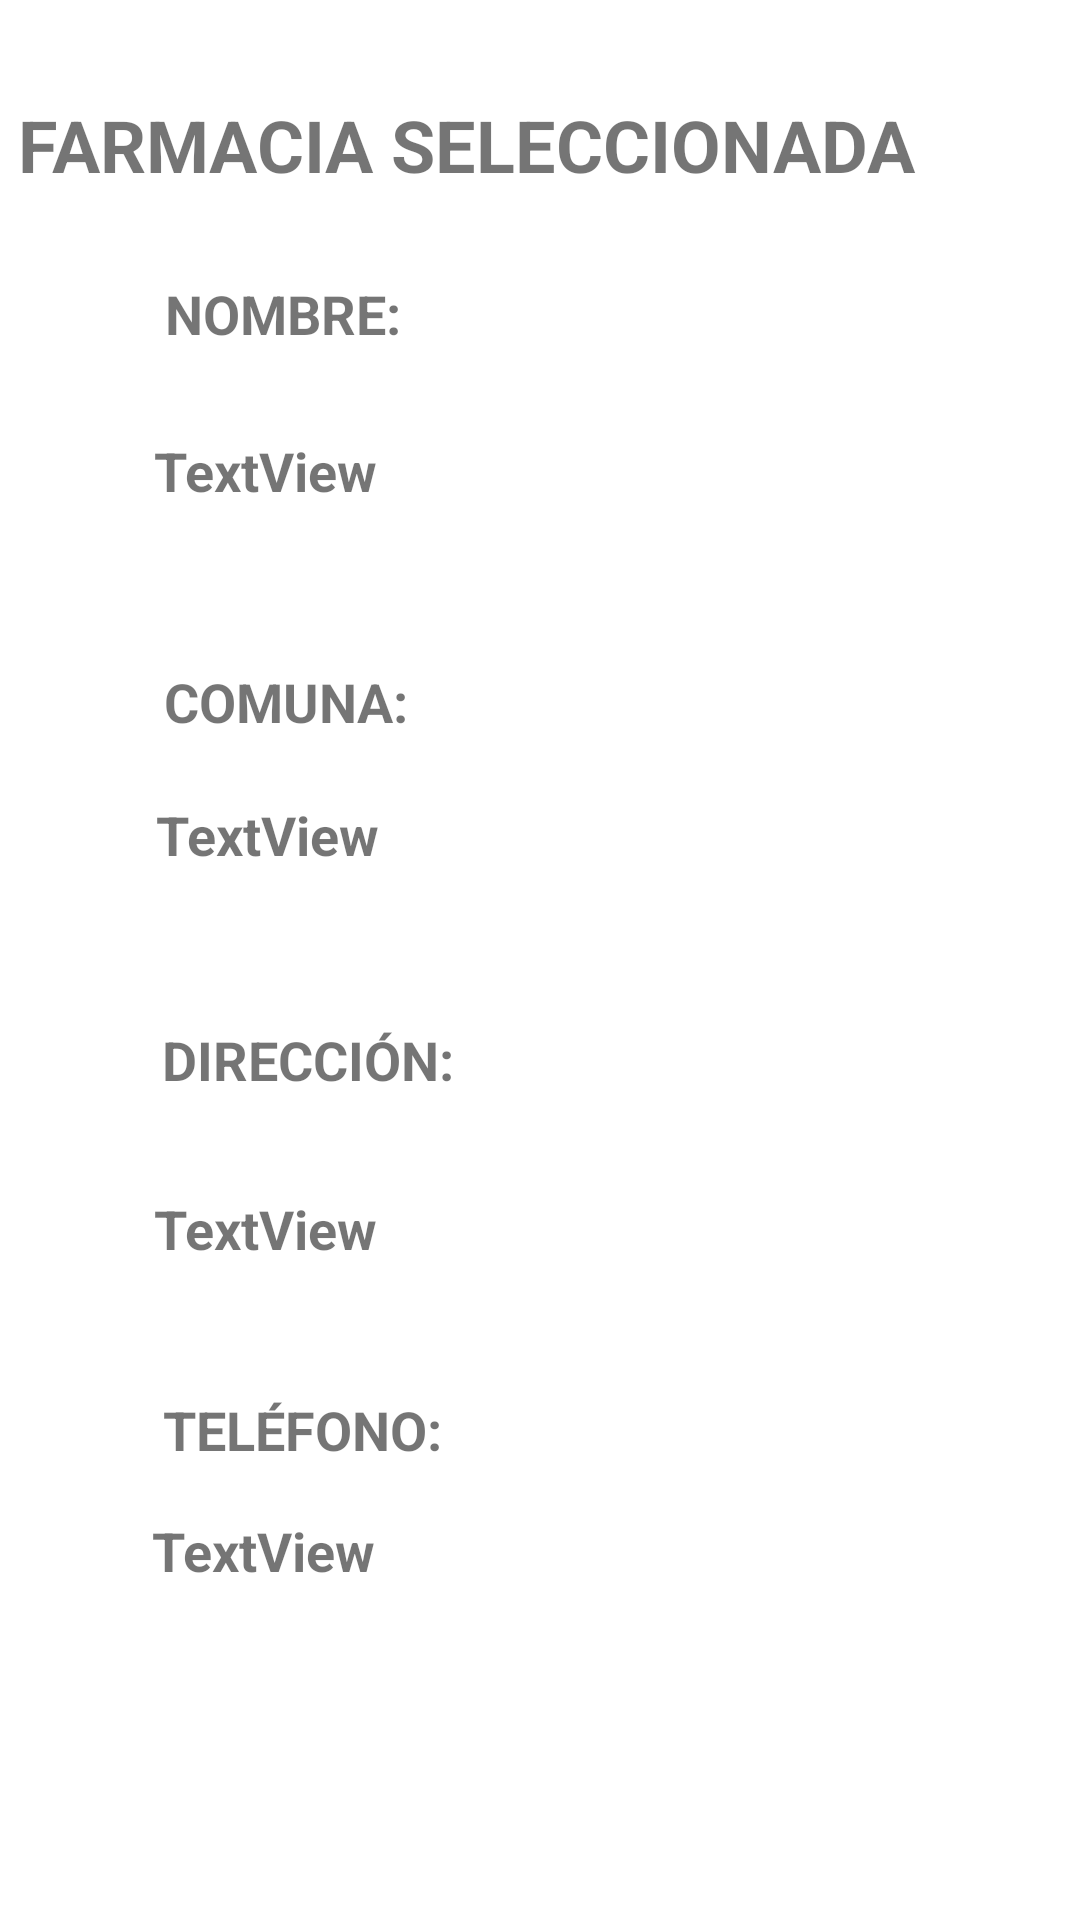

The Android layout XML behind this screen, and the referenced resources:
<!-- AndroidManifest.xml: application theme Theme.FarmacyLocation -->
<!-- res/layout/fragment_second.xml -->
<?xml version="1.0" encoding="utf-8"?>
<androidx.constraintlayout.widget.ConstraintLayout xmlns:android="http://schemas.android.com/apk/res/android"
    xmlns:app="http://schemas.android.com/apk/res-auto"
    xmlns:tools="http://schemas.android.com/tools"
    android:layout_width="match_parent"
    android:layout_height="match_parent"
    android:background="#FFFFFF"
    tools:context=".ui.SecondFragment">

    <Button
        android:id="@+id/button_second"
        android:layout_width="wrap_content"
        android:layout_height="wrap_content"
        android:layout_marginTop="32dp"
        android:layout_marginEnd="89dp"
        android:layout_marginBottom="142dp"
        android:text="VOLVER"
        app:layout_constraintBottom_toBottomOf="parent"
        app:layout_constraintEnd_toEndOf="parent"
        app:layout_constraintTop_toBottomOf="@+id/textVTelefono" />

    <TextView
        android:id="@+id/textView"
        android:layout_width="wrap_content"
        android:layout_height="wrap_content"
        android:layout_marginTop="28dp"
        android:text="NOMBRE:"
        android:textSize="18sp"
        android:textStyle="bold"
        app:layout_constraintEnd_toEndOf="parent"
        app:layout_constraintHorizontal_bias="0.195"
        app:layout_constraintStart_toStartOf="parent"
        app:layout_constraintTop_toBottomOf="@+id/textView3" />

    <TextView
        android:id="@+id/textVName"
        android:layout_width="180dp"
        android:layout_height="49dp"
        android:layout_marginTop="28dp"
        android:text="TextView"
        android:textSize="18sp"
        android:textStyle="bold"
        app:layout_constraintEnd_toEndOf="parent"
        app:layout_constraintHorizontal_bias="0.285"
        app:layout_constraintStart_toStartOf="parent"
        app:layout_constraintTop_toBottomOf="@+id/textView" />

    <TextView
        android:id="@+id/textView3"
        android:layout_width="wrap_content"
        android:layout_height="wrap_content"
        android:layout_marginStart="32dp"
        android:layout_marginTop="32dp"
        android:layout_marginEnd="81dp"
        android:text="FARMACIA SELECCIONADA"
        android:textSize="24sp"
        android:textStyle="bold"
        app:layout_constraintEnd_toEndOf="parent"
        app:layout_constraintStart_toStartOf="parent"
        app:layout_constraintTop_toTopOf="parent" />

    <TextView
        android:id="@+id/textView4"
        android:layout_width="wrap_content"
        android:layout_height="wrap_content"
        android:layout_marginTop="28dp"
        android:text="COMUNA:"
        android:textSize="18sp"
        android:textStyle="bold"
        app:layout_constraintEnd_toEndOf="parent"
        app:layout_constraintHorizontal_bias="0.197"
        app:layout_constraintStart_toStartOf="parent"
        app:layout_constraintTop_toBottomOf="@+id/textVName" />

    <TextView
        android:id="@+id/textVComuna"
        android:layout_width="168dp"
        android:layout_height="47dp"
        android:layout_marginTop="20dp"
        android:text="TextView"
        android:textSize="18sp"
        android:textStyle="bold"
        app:layout_constraintEnd_toEndOf="parent"
        app:layout_constraintHorizontal_bias="0.271"
        app:layout_constraintStart_toStartOf="parent"
        app:layout_constraintTop_toBottomOf="@+id/textView4" />

    <TextView
        android:id="@+id/textView6"
        android:layout_width="wrap_content"
        android:layout_height="wrap_content"
        android:layout_marginTop="28dp"
        android:text="DIRECCIÓN:"
        android:textSize="18sp"
        android:textStyle="bold"
        app:layout_constraintEnd_toEndOf="parent"
        app:layout_constraintHorizontal_bias="0.206"
        app:layout_constraintStart_toStartOf="parent"
        app:layout_constraintTop_toBottomOf="@+id/textVComuna" />

    <TextView
        android:id="@+id/textVAddress"
        android:layout_width="167dp"
        android:layout_height="51dp"
        android:layout_marginTop="32dp"
        android:text="TextView"
        android:textSize="18sp"
        android:textStyle="bold"
        app:layout_constraintEnd_toEndOf="parent"
        app:layout_constraintHorizontal_bias="0.266"
        app:layout_constraintStart_toStartOf="parent"
        app:layout_constraintTop_toBottomOf="@+id/textView6" />

    <TextView
        android:id="@+id/textView8"
        android:layout_width="wrap_content"
        android:layout_height="wrap_content"
        android:layout_marginTop="16dp"
        android:text="TELÉFONO:"
        android:textSize="18sp"
        android:textStyle="bold"
        app:layout_constraintEnd_toEndOf="parent"
        app:layout_constraintHorizontal_bias="0.203"
        app:layout_constraintStart_toStartOf="parent"
        app:layout_constraintTop_toBottomOf="@+id/textVAddress" />

    <TextView
        android:id="@+id/textVTelefono"
        android:layout_width="177dp"
        android:layout_height="46dp"
        android:layout_marginTop="16dp"
        android:text="TextView"
        android:textSize="18sp"
        android:textStyle="bold"
        app:layout_constraintEnd_toEndOf="parent"
        app:layout_constraintHorizontal_bias="0.277"
        app:layout_constraintStart_toStartOf="parent"
        app:layout_constraintTop_toBottomOf="@+id/textView8" />

    <Button
        android:id="@+id/buttonUbication"
        android:layout_width="wrap_content"
        android:layout_height="wrap_content"
        android:layout_marginStart="32dp"
        android:layout_marginTop="32dp"
        android:layout_marginBottom="142dp"
        android:text="VER MAPA"
        app:layout_constraintBottom_toBottomOf="parent"
        app:layout_constraintEnd_toStartOf="@+id/button_second"
        app:layout_constraintStart_toStartOf="parent"
        app:layout_constraintTop_toBottomOf="@+id/textVTelefono" />
</androidx.constraintlayout.widget.ConstraintLayout>
<!-- resources referenced by this layout -->
<resources>
  <style name="Theme.FarmacyLocation" parent="Theme.MaterialComponents.DayNight.DarkActionBar">
          
          <item name="colorPrimary">@color/purple_500</item>
          <item name="colorPrimaryVariant">@color/purple_700</item>
          <item name="colorOnPrimary">@color/white</item>
          
          <item name="colorSecondary">@color/teal_200</item>
          <item name="colorSecondaryVariant">@color/teal_700</item>
          <item name="colorOnSecondary">@color/black</item>
          
          <item name="android:statusBarColor" tools:targetApi="l">?attr/colorPrimaryVariant</item>
          
      </style>
  <!-- not gathered from this repository: default colours our renderer supplied (Android Studio template values) -->
  <color name="purple_500">#FF6200EE</color>
  <color name="purple_700">#FF3700B3</color>
  <color name="teal_200">#FF03DAC5</color>
  <color name="teal_700">#FF018786</color>
  <color name="black">#FF000000</color>
  <color name="white">#FFFFFFFF</color>
</resources>
